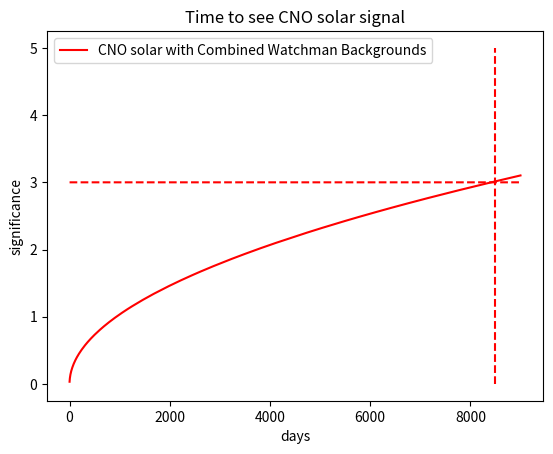

Recreate this plot in Python.
#%matplotlib inline

import matplotlib.pyplot as plt
import numpy as np
import math as mt

# create the data 
mus1 = 16.35 # signal rate
mubg = 250000 # background rate
sumsums1 = np.zeros(9000) # 100 experiment days - you should increase this for CNO solar neutrinos!
sumsumbg = np.zeros(9000)

for ntry in range(1000):
    s1 = np.random.poisson(mus1,9000)
    bg = np.random.poisson(mubg,9000)
    day = np.arange(0,9000,1)
    sums1 = np.cumsum(s1)
    sumbg = np.cumsum(bg)
    sumsums1 = sumsums1 + sums1
    sumsumbg = sumsumbg + sumbg
    
as1 = sumsums1/1000.0
abg = sumsumbg/1000.0

r = as1/(np.sqrt(as1+abg))

time = 8500

horiz_line_data = np.array([3 for i in range(len(day))])
day_point = np.arange(0,6,1)
vert_line_data = np.array([time for i in range(len(day_point))])
plt.plot(vert_line_data, day_point, 'r--')
plt.plot(day, horiz_line_data, 'r--') 
plt.plot(day,r,'r',label='CNO solar with Combined Watchman Backgrounds') # edit as required
plt.legend(loc='best')
plt.xlabel('days')
plt.ylabel('significance')
plt.title('Time to see CNO solar signal')
plt.show()


print ("Time:", time, "days")
print ("Time:", time/(365),"years")
